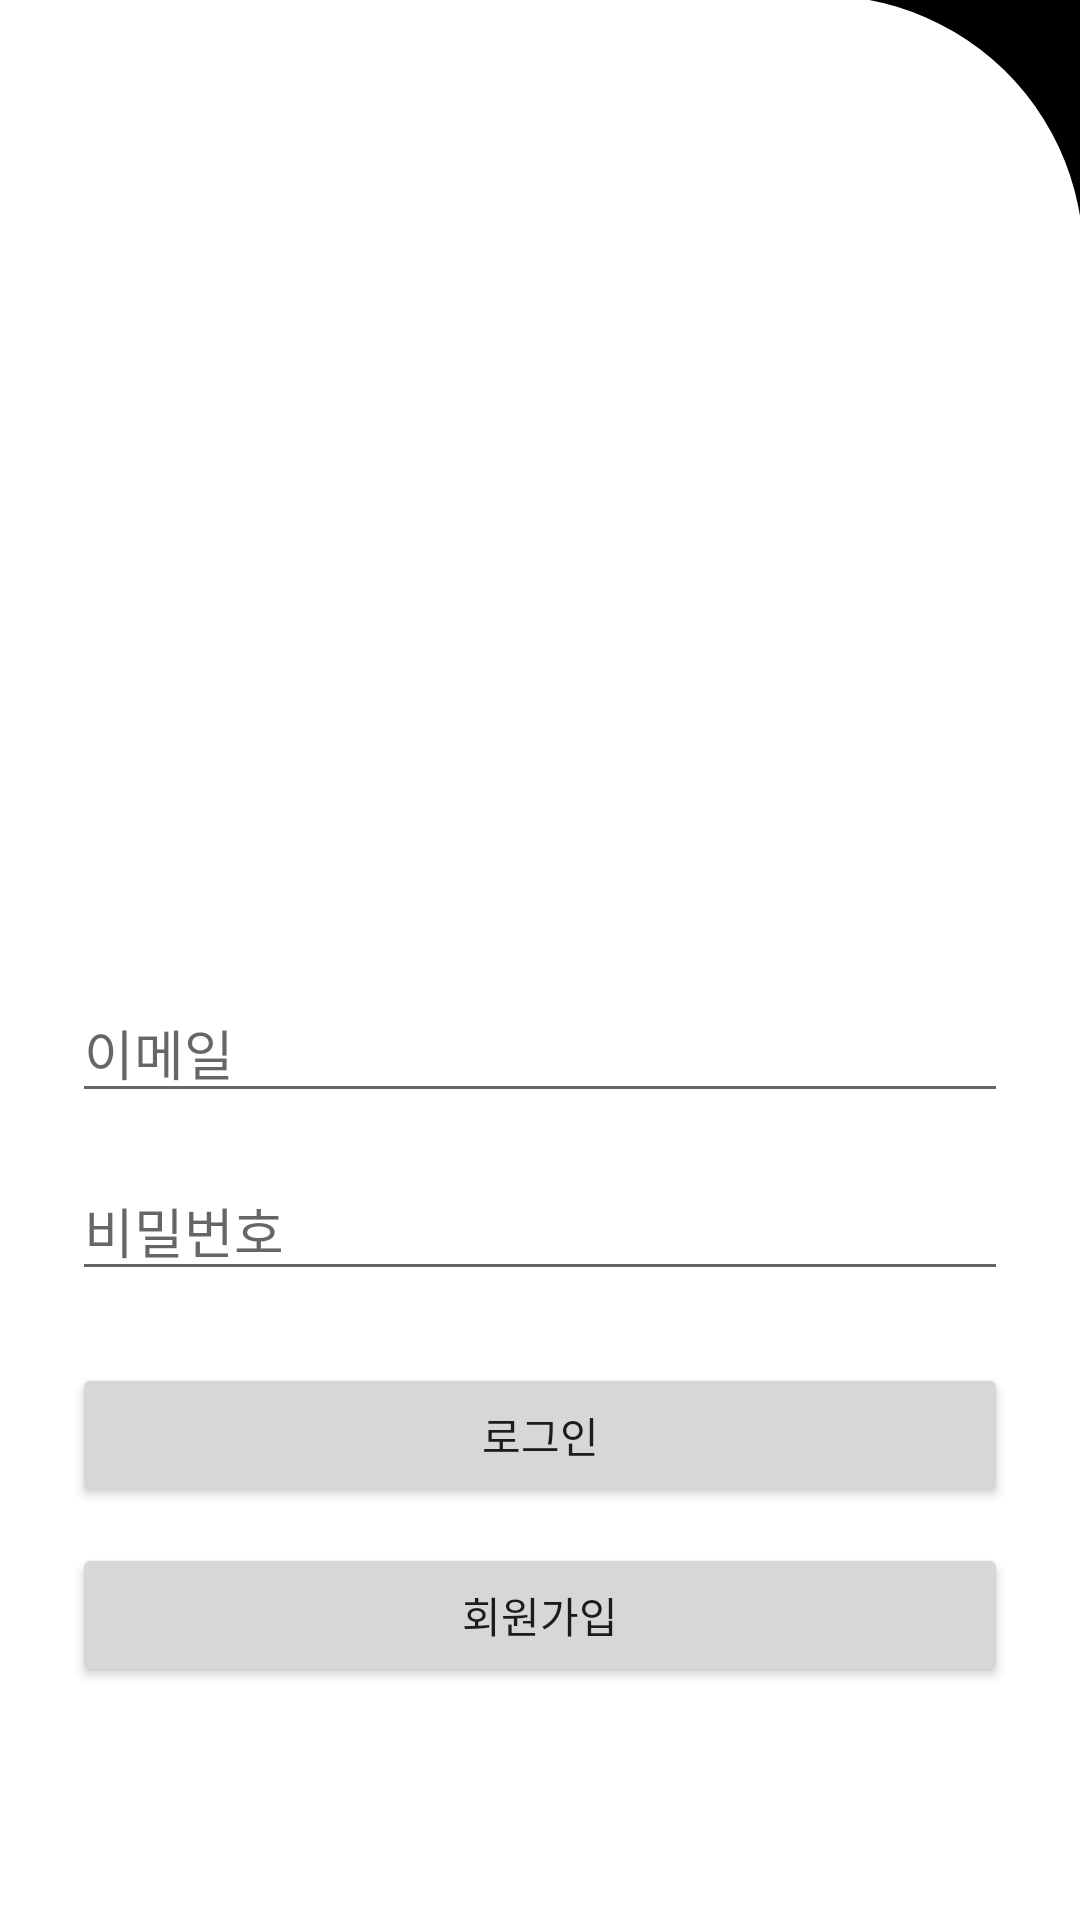

Produce the Android XML layout that renders to this screen, including the resource entries it uses.
<!-- AndroidManifest.xml: application theme Theme.Si_1 -->
<!-- res/layout/activity_login.xml -->
<?xml version="1.0" encoding="utf-8"?>
<FrameLayout xmlns:android="http://schemas.android.com/apk/res/android"
    xmlns:tools="http://schemas.android.com/tools"
    android:layout_width="match_parent"
    android:layout_height="match_parent"
    tools:context=".LoginActivity">

    <View
        android:layout_width="100dp"
        android:layout_height="100dp"
        android:layout_gravity="top|end"
        android:layout_marginTop="0dp"
        android:layout_marginEnd="0dp"
        android:background="@drawable/bg_top_corner" />


    <LinearLayout
        android:id="@+id/loginLayout"
        android:layout_width="match_parent"
        android:layout_height="match_parent"
        android:gravity="center"
        android:orientation="vertical"
        android:padding="24dp"
        tools:context=".LoginActivity">


        <ImageView
            android:id="@+id/logoImage"
            android:layout_width="250dp"
            android:layout_height="200dp"
            android:layout_gravity="center"
            android:layout_marginTop="10dp"
            android:layout_marginBottom="40dp"
            android:contentDescription="앱 로고"
            android:src="@drawable/run" />

        <EditText
            android:id="@+id/emailEditText"
            android:layout_width="match_parent"
            android:layout_height="wrap_content"
            android:hint="이메일"
            android:importantForAutofill="yes"
            android:inputType="textEmailAddress" />

        <EditText
            android:id="@+id/passwordEditText"
            android:layout_width="match_parent"
            android:layout_height="wrap_content"
            android:layout_marginTop="16dp"
            android:hint="비밀번호"
            android:importantForAutofill="yes"
            android:inputType="textPassword" />

        <Button
            android:id="@+id/loginButton"
            android:layout_width="match_parent"
            android:layout_height="wrap_content"
            android:layout_marginTop="24dp"
            android:text="로그인"/>


        <Button
            android:id="@+id/signupButton"
            android:layout_width="match_parent"
            android:layout_height="wrap_content"
            android:layout_marginTop="12dp"
            android:text="회원가입" />

    </LinearLayout>
</FrameLayout>
<!-- resources referenced by this layout -->
<resources>
  <!-- drawable bg_top_corner (drawable) -->
  <vector xmlns:android="http://schemas.android.com/apk/res/android"
      android:width="200dp"
      android:height="200dp"
      android:viewportWidth="400"
      android:viewportHeight="400">
  
      
      <path
          android:fillColor="#000000"
          android:pathData="M0,0 L400,0 L400,400 A350,350 0 0 0 -10,0 Z"/>
  </vector>
  <style name="Theme.Si_1" parent="Theme.AppCompat.Light.NoActionBar">
          <item name="android:windowIsTranslucent">false</item>
          <item name="android:windowBackground">@android:color/white</item>
      </style>
</resources>
